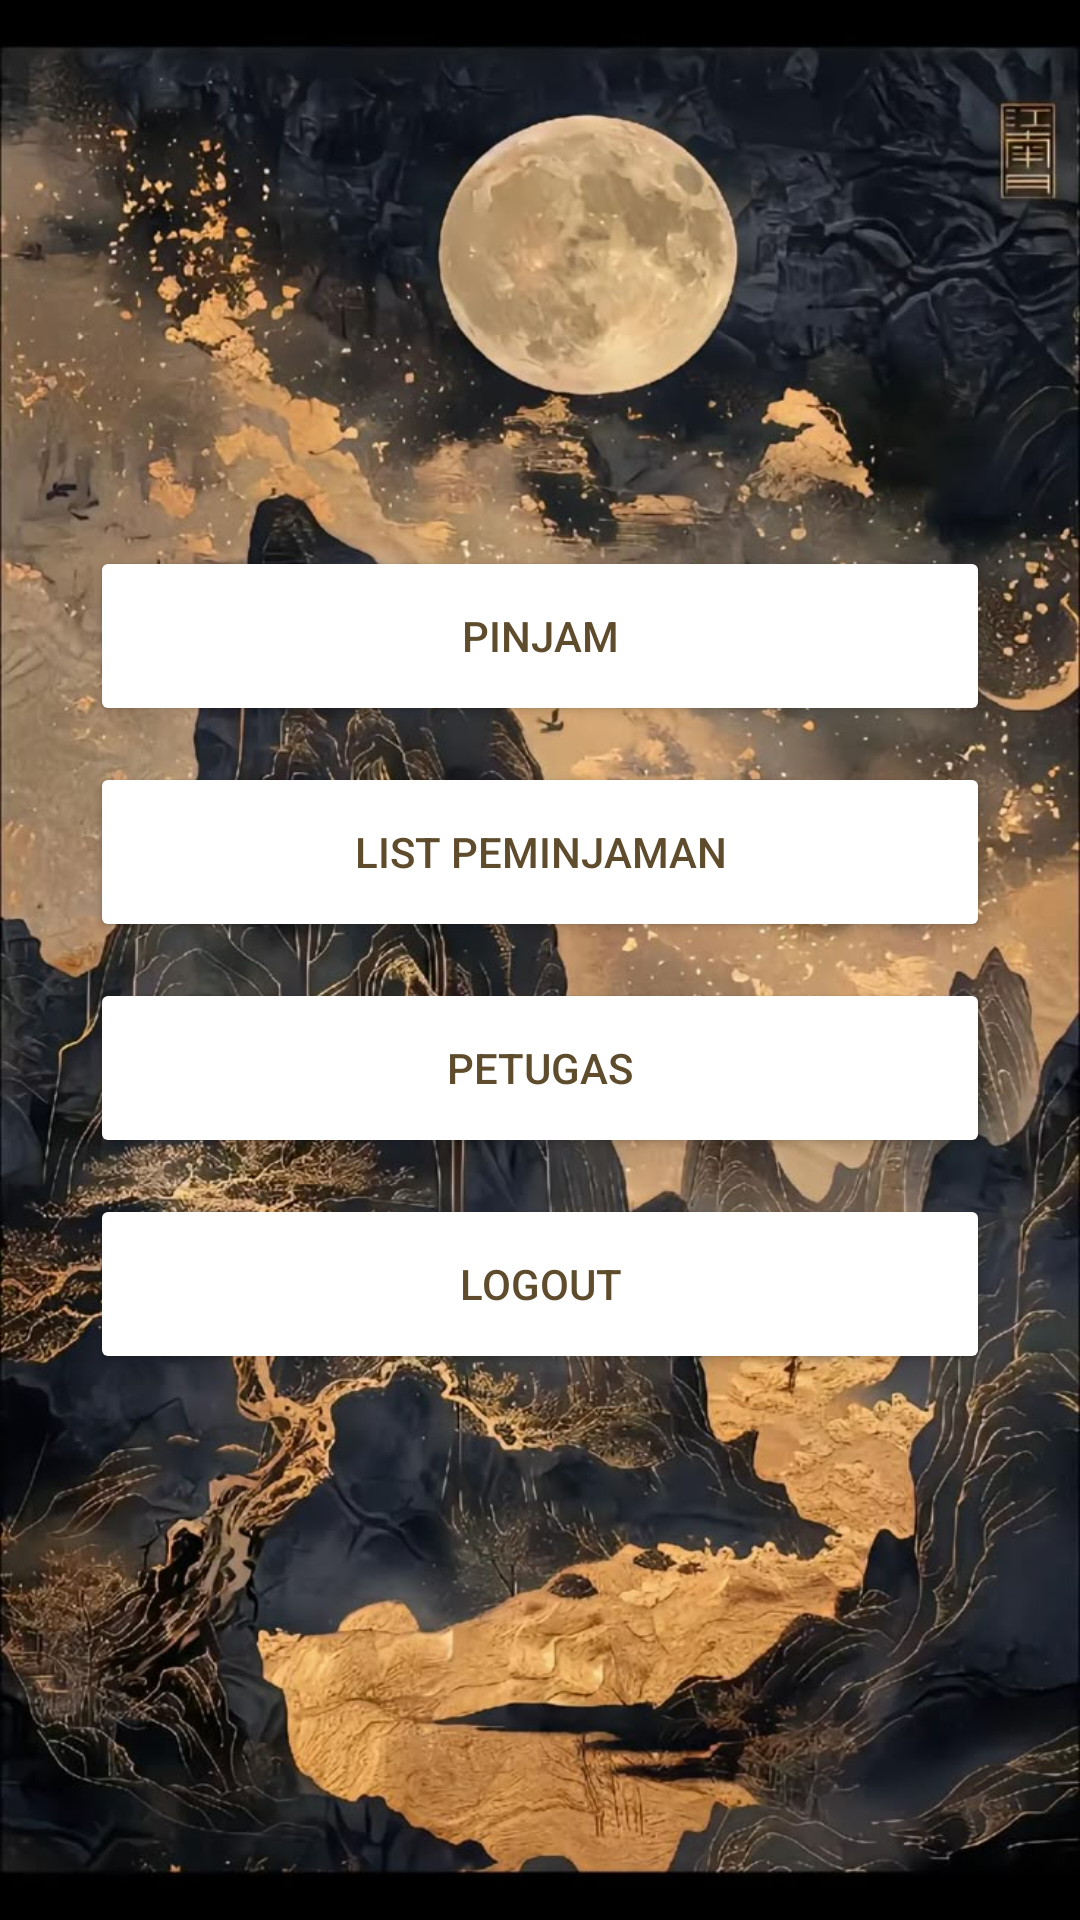

Android layout source for this screen:
<!-- AndroidManifest.xml: application theme Theme.perpustakaan -->
<!-- res/layout/fragment_beranda2.xml -->
<?xml version="1.0" encoding="utf-8"?>
<LinearLayout xmlns:android="http://schemas.android.com/apk/res/android"
    android:layout_width="match_parent"
    android:layout_height="match_parent"
    android:gravity="center"
    android:background="@mipmap/beranda"
    android:orientation="vertical">

    <Button
        android:id="@+id/btnPinjam"
        android:layout_width="300dp"
        android:textColor="@color/gold"
        android:layout_margin="6dp"
        android:backgroundTint="@color/white"
        android:layout_height="60dp"
        android:text="Pinjam" />

    <Button
        android:id="@+id/btnPeminjaman"
        android:layout_width="300dp"
        android:textColor="@color/gold"
        android:layout_margin="6dp"
        android:backgroundTint="@color/white"
        android:layout_height="60dp"
        android:text="List Peminjaman" />

    <Button
        android:id="@+id/btnPetugas"
        android:layout_width="300dp"
        android:textColor="@color/gold"
        android:layout_margin="6dp"
        android:backgroundTint="@color/white"
        android:layout_height="60dp"
        android:text="Petugas" />

    <Button
        android:id="@+id/btnLogout"
        android:layout_width="300dp"
        android:layout_height="60dp"
        android:layout_margin="6dp"
        android:backgroundTint="@color/white"
        android:text="Logout"
        android:textColor="@color/gold" />

</LinearLayout>
<!-- resources referenced by this layout -->
<resources>
  <color name="gold">#5e4c2c</color>
  <color name="white">#FFFFFFFF</color>
  <!-- mipmap beranda: png bitmap (drawable, 75792 bytes) -->
  <style name="Theme.perpustakaan" parent="Base.Theme.perpustakaan" />
  <style name="Base.Theme.perpustakaan" parent="Theme.Material3.DayNight.NoActionBar">
          
          
      </style>
</resources>
